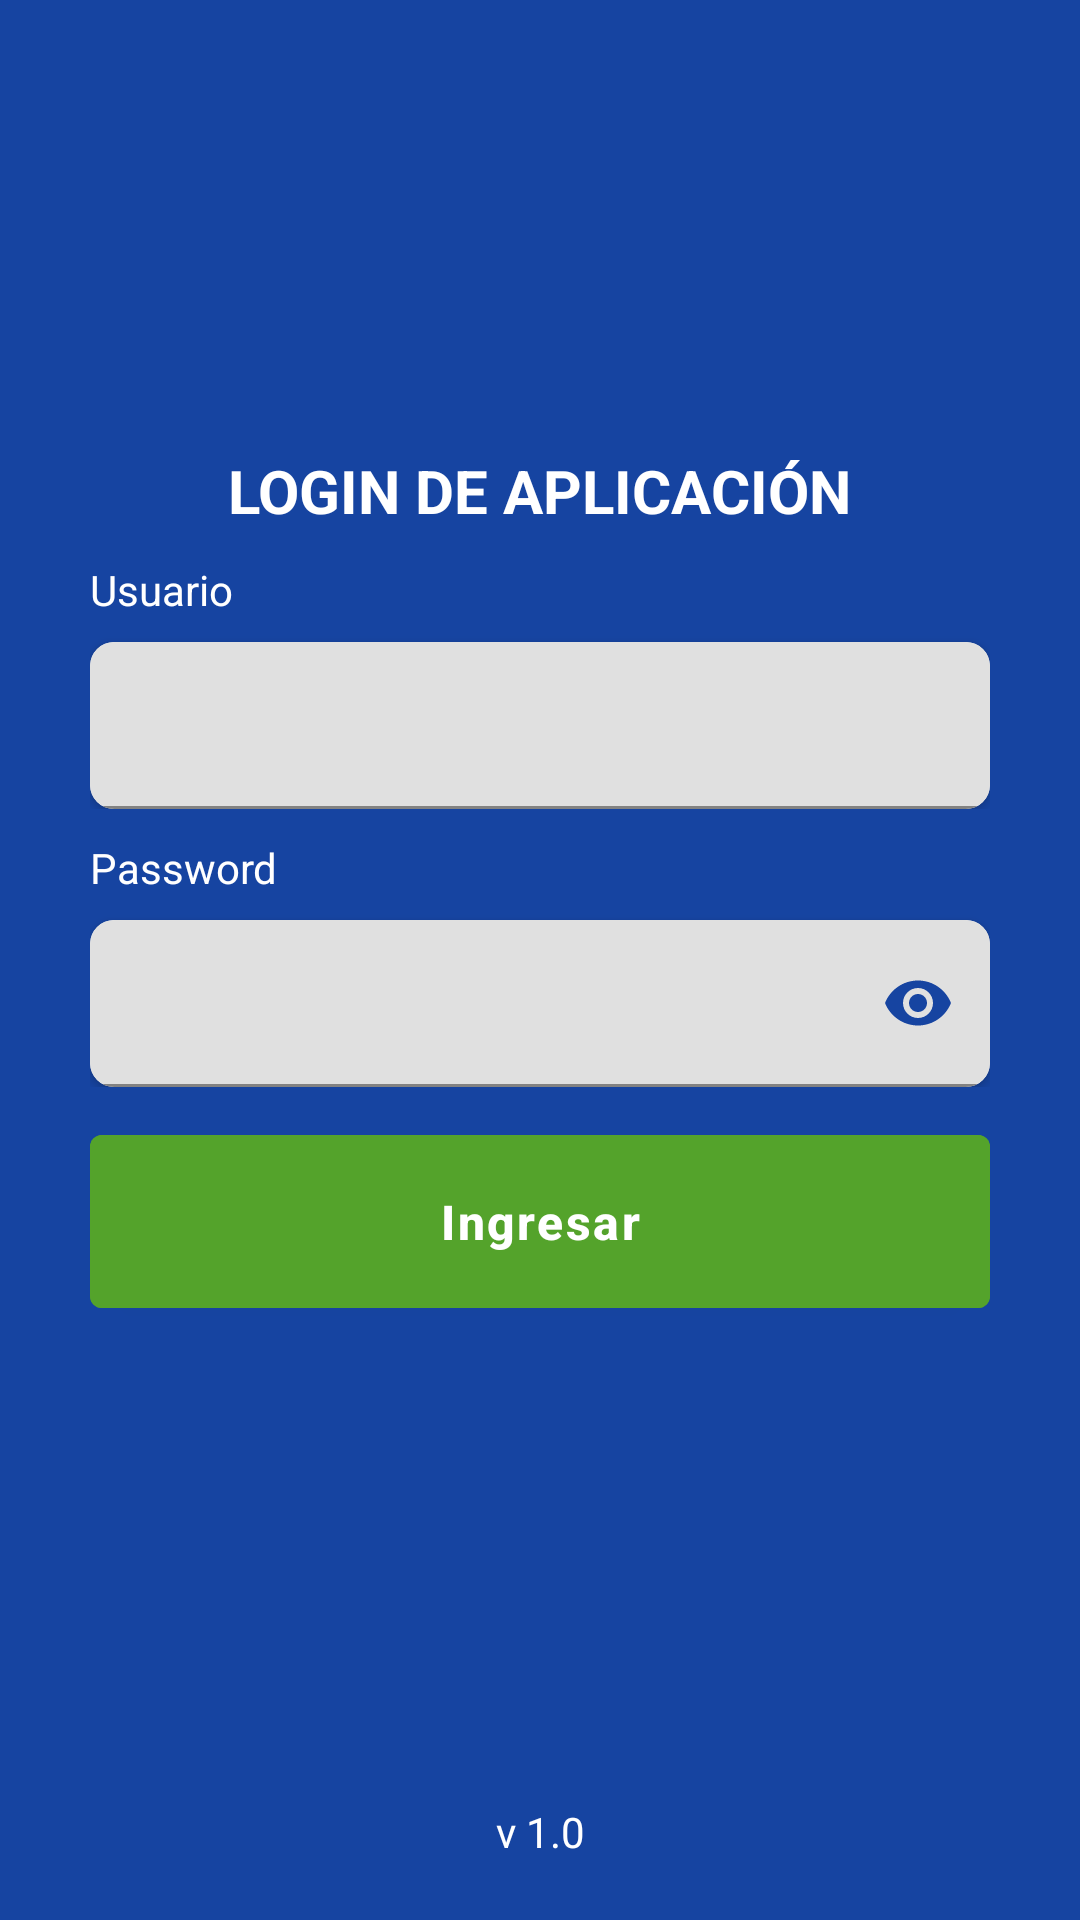

Android layout source for this screen:
<!-- AndroidManifest.xml: application theme Theme.Session_01 -->
<!-- res/layout/activity_login.xml -->
<?xml version="1.0" encoding="utf-8"?>
<androidx.constraintlayout.widget.ConstraintLayout xmlns:android="http://schemas.android.com/apk/res/android"
    xmlns:app="http://schemas.android.com/apk/res-auto"
    xmlns:tools="http://schemas.android.com/tools"
    android:layout_width="match_parent"
    android:layout_height="match_parent"
    app:layout_anchorGravity="center_vertical"
    android:background="@color/toggle_color"
    tools:context=".LoginActivity">

    <androidx.appcompat.widget.LinearLayoutCompat
        android:id="@+id/lyTitulo"
        android:layout_width="match_parent"
        android:layout_height="wrap_content"
        android:orientation="vertical"
        android:layout_marginTop="150dp"
        android:gravity="center"
        app:layout_constraintTop_toTopOf="parent" >

        <TextView
            android:layout_width="wrap_content"
            android:layout_height="wrap_content"
            android:gravity="center"
            android:text="LOGIN DE APLICACIÓN"
            android:textColor="@color/white"
            android:textSize="20sp"
            android:textStyle="bold"/>

    </androidx.appcompat.widget.LinearLayoutCompat>

    <androidx.appcompat.widget.LinearLayoutCompat
        android:id="@+id/lyUsuario"
        android:layout_width="match_parent"
        android:layout_height="wrap_content"
        android:orientation="vertical"
        android:layout_marginStart="30dp"
        android:layout_marginEnd="30dp"
        android:layout_marginTop="10dp"
        app:layout_constraintTop_toBottomOf="@id/lyTitulo">
        <TextView
            android:layout_width="match_parent"
            android:layout_height="wrap_content"
            android:text="Usuario"
            android:textColor="@color/white"
            android:textSize="14sp"/>

        <androidx.cardview.widget.CardView
            android:layout_width="match_parent"
            android:layout_height="wrap_content"
            app:cardBackgroundColor="@color/white"
            android:layout_marginTop="8dp"
            app:cardCornerRadius="8dp">

            <com.google.android.material.textfield.TextInputLayout
                android:id="@+id/tlUsuario"
                android:layout_width="match_parent"
                android:layout_height="wrap_content">
                <com.google.android.material.textfield.TextInputEditText
                    android:id="@+id/etUsuario"
                    android:layout_width="match_parent"
                    android:layout_height="wrap_content"
                    android:textColor="@color/black"
                    android:clickable="true"
                    android:focusable="true" />
            </com.google.android.material.textfield.TextInputLayout>

        </androidx.cardview.widget.CardView>

    </androidx.appcompat.widget.LinearLayoutCompat>

    <androidx.appcompat.widget.LinearLayoutCompat
        android:id="@+id/lyPassword"
        android:layout_width="match_parent"
        android:layout_height="wrap_content"
        android:orientation="vertical"
        android:layout_marginStart="30dp"
        android:layout_marginEnd="30dp"
        android:layout_marginTop="10dp"
        app:layout_constraintTop_toBottomOf="@id/lyUsuario">
        <TextView
            android:layout_width="match_parent"
            android:layout_height="wrap_content"
            android:text="Password"
            android:textColor="@color/white"
            android:textSize="14sp"/>

        <androidx.cardview.widget.CardView
            android:layout_width="match_parent"
            android:layout_height="wrap_content"
            app:cardBackgroundColor="@color/white"
            android:layout_marginTop="8dp"
            app:cardCornerRadius="8dp">

            <com.google.android.material.textfield.TextInputLayout
                android:id="@+id/tlPassword"
                android:layout_width="match_parent"
                android:layout_height="wrap_content"
                app:passwordToggleEnabled="true"
                app:hintEnabled="false"
                app:passwordToggleTint="@color/toggle_color">
                <com.google.android.material.textfield.TextInputEditText
                    android:id="@+id/etPassword"
                    android:layout_width="match_parent"
                    android:layout_height="wrap_content"
                    android:textColor="@color/black"
                    android:clickable="true"
                    android:focusable="true"
                    android:inputType="textPassword"/>
            </com.google.android.material.textfield.TextInputLayout>

        </androidx.cardview.widget.CardView>

    </androidx.appcompat.widget.LinearLayoutCompat>

    <androidx.appcompat.widget.LinearLayoutCompat
        android:id="@+id/lyIngresar"
        android:layout_width="match_parent"
        android:layout_height="wrap_content"
        android:orientation="vertical"
        android:layout_marginTop="10dp"
        android:layout_marginEnd="30dp"
        android:layout_marginStart="30dp"
        app:layout_constraintTop_toBottomOf="@id/lyPassword">
        <com.google.android.material.button.MaterialButton
            android:id="@+id/btnIngresar"
            android:layout_width="match_parent"
            android:layout_height="wrap_content"
            android:padding="18dp"
            android:textAllCaps="false"
            android:letterSpacing=".05"
            android:textStyle="bold"
            android:textSize="16sp"
            android:textColor="@color/white"
            android:backgroundTint="@color/btn_color"
            android:text="Ingresar"/>
    </androidx.appcompat.widget.LinearLayoutCompat>

    <androidx.appcompat.widget.LinearLayoutCompat
        android:layout_width="wrap_content"
        android:layout_height="wrap_content"
        android:layout_marginBottom="20dp"
        app:layout_constraintBottom_toBottomOf="parent"
        app:layout_constraintEnd_toEndOf="parent"
        app:layout_constraintStart_toStartOf="parent">

        <TextView
            android:layout_width="wrap_content"
            android:layout_height="wrap_content"
            android:text="v 1.0"
            android:textColor="@color/white" />
    </androidx.appcompat.widget.LinearLayoutCompat>

</androidx.constraintlayout.widget.ConstraintLayout>
<!-- resources referenced by this layout -->
<resources>
  <color name="black">#FF000000</color>
  <color name="btn_color">#54A32B</color>
  <color name="toggle_color">#1644A1</color>
      ***estos 3 ultimos
  <color name="white">#FFFFFFFF</color>
  <style name="Theme.Session_01" parent="Base.Theme.Session_01" />
  <style name="Base.Theme.Session_01" parent="Theme.MaterialComponents.DayNight.NoActionBar">
      
      
      </style>
</resources>
